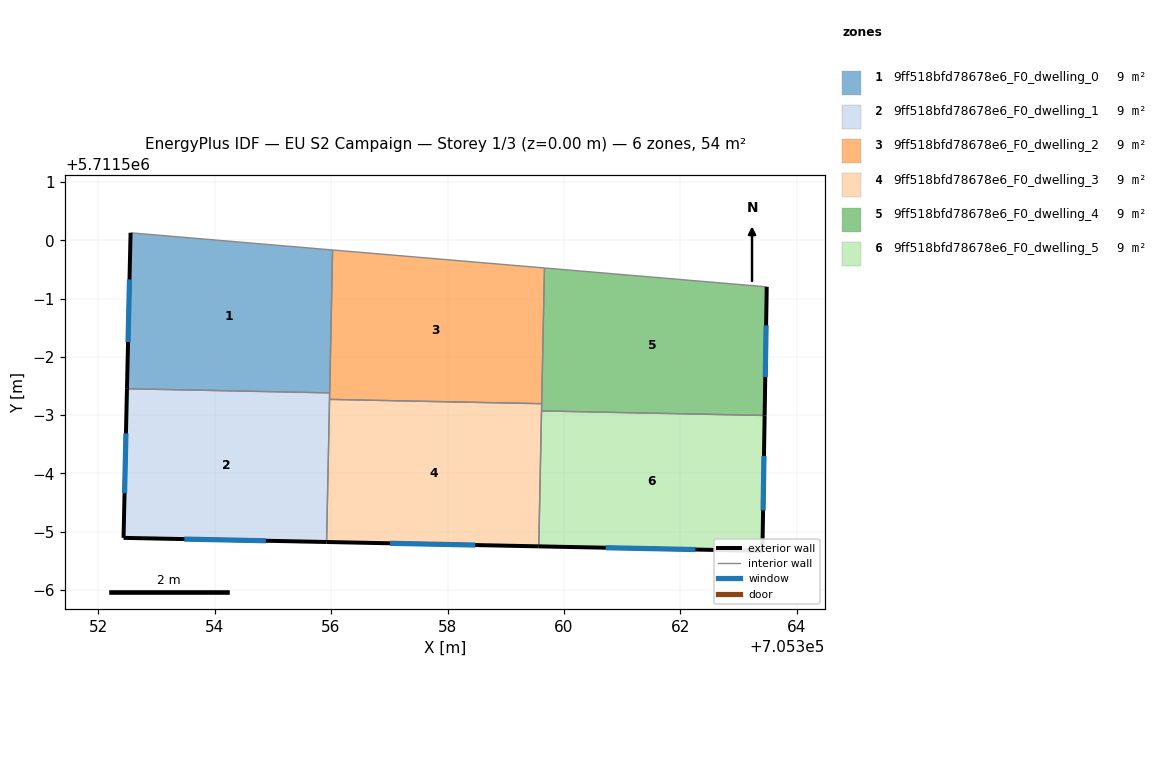
=== STOREY PLAN SPEC (per zone: floor XY polygon, exterior-wall plan segments, windows/doors) ===
zone 1: 9ff518bfd78678e6_F0_dwelling_0  (8.9 m²)
  floor: (705355.98, 5711497.38) (705356.03, 5711499.84) (705352.56, 5711500.13) (705352.49, 5711497.45)
  exterior wall: (705352.49, 5711497.45) – (705352.56, 5711500.13)  [2.7 m]
    window: (705352.51, 5711498.25) – (705352.54, 5711499.33)  [1.3 m²]
  interior walls: 3
zone 2: 9ff518bfd78678e6_F0_dwelling_1  (8.9 m²)
  floor: (705355.92, 5711494.82) (705355.98, 5711497.38) (705352.49, 5711497.45) (705352.44, 5711494.89)
  exterior wall: (705355.92, 5711494.82) – (705352.44, 5711494.89)  [3.5 m]
    window: (705354.88, 5711494.84) – (705353.48, 5711494.87)  [1.7 m²]
  exterior wall: (705352.44, 5711494.89) – (705352.49, 5711497.45)  [2.6 m]
    window: (705352.45, 5711495.66) – (705352.48, 5711496.69)  [1.2 m²]
  interior walls: 3
zone 3: 9ff518bfd78678e6_F0_dwelling_2  (8.9 m²)
  floor: (705359.62, 5711497.20) (705359.67, 5711499.53) (705356.03, 5711499.84) (705355.97, 5711497.27)
  interior walls: 5
zone 4: 9ff518bfd78678e6_F0_dwelling_3  (8.9 m²)
  floor: (705359.57, 5711494.75) (705359.62, 5711497.20) (705355.97, 5711497.27) (705355.92, 5711494.82)
  exterior wall: (705359.57, 5711494.75) – (705355.92, 5711494.82)  [3.6 m]
    window: (705358.48, 5711494.77) – (705357.01, 5711494.80)  [1.8 m²]
  interior walls: 4
zone 5: 9ff518bfd78678e6_F0_dwelling_4  (8.9 m²)
  floor: (705363.45, 5711496.99) (705363.48, 5711499.20) (705359.67, 5711499.53) (705359.62, 5711497.20) (705359.61, 5711497.07)
  exterior wall: (705363.48, 5711499.20) – (705363.45, 5711496.99)  [2.2 m]
    window: (705363.47, 5711498.54) – (705363.46, 5711497.66)  [1.1 m²]
  interior walls: 4
zone 6: 9ff518bfd78678e6_F0_dwelling_5  (8.9 m²)
  floor: (705363.41, 5711494.67) (705363.45, 5711496.99) (705359.61, 5711497.07) (705359.57, 5711494.75)
  exterior wall: (705363.41, 5711494.67) – (705359.57, 5711494.75)  [3.8 m]
    window: (705362.26, 5711494.69) – (705360.72, 5711494.72)  [1.9 m²]
  exterior wall: (705363.45, 5711496.99) – (705363.41, 5711494.67)  [2.3 m]
    window: (705363.43, 5711496.30) – (705363.42, 5711495.36)  [1.1 m²]
  interior walls: 2

=== DERIVED (storey summary) ===
Building: EU S2 Campaign
Storey: 1 of 3  (floor level z = 0.00 m)
Storey gross floor area: 53.6 m²
Zones on this storey: 6
  - 9ff518bfd78678e6_F0_dwelling_0: floor 8.9 m²; exterior wall 2.7 m (8.0 m²); 1 window(s) 1.3 m²; WWR 16.1%
  - 9ff518bfd78678e6_F0_dwelling_1: floor 8.9 m²; exterior wall 6.0 m (18.1 m²); 2 window(s) 2.9 m²; WWR 16.1%
  - 9ff518bfd78678e6_F0_dwelling_2: floor 8.9 m²
  - 9ff518bfd78678e6_F0_dwelling_3: floor 8.9 m²; exterior wall 3.6 m (10.9 m²); 1 window(s) 1.8 m²; WWR 16.1%
  - 9ff518bfd78678e6_F0_dwelling_4: floor 8.9 m²; exterior wall 2.2 m (6.6 m²); 1 window(s) 1.1 m²; WWR 16.1%
  - 9ff518bfd78678e6_F0_dwelling_5: floor 8.9 m²; exterior wall 6.2 m (18.5 m²); 2 window(s) 3.0 m²; WWR 16.1%
Zone adjacency (shared interzone walls):
  - 9ff518bfd78678e6_F0_dwelling_0 ↔ 9ff518bfd78678e6_F0_dwelling_1
  - 9ff518bfd78678e6_F0_dwelling_0 ↔ 9ff518bfd78678e6_F0_dwelling_2
  - 9ff518bfd78678e6_F0_dwelling_1 ↔ 9ff518bfd78678e6_F0_dwelling_2
  - 9ff518bfd78678e6_F0_dwelling_1 ↔ 9ff518bfd78678e6_F0_dwelling_3
  - 9ff518bfd78678e6_F0_dwelling_2 ↔ 9ff518bfd78678e6_F0_dwelling_3
  - 9ff518bfd78678e6_F0_dwelling_2 ↔ 9ff518bfd78678e6_F0_dwelling_4
  - 9ff518bfd78678e6_F0_dwelling_3 ↔ 9ff518bfd78678e6_F0_dwelling_4
  - 9ff518bfd78678e6_F0_dwelling_3 ↔ 9ff518bfd78678e6_F0_dwelling_5
  - 9ff518bfd78678e6_F0_dwelling_4 ↔ 9ff518bfd78678e6_F0_dwelling_5